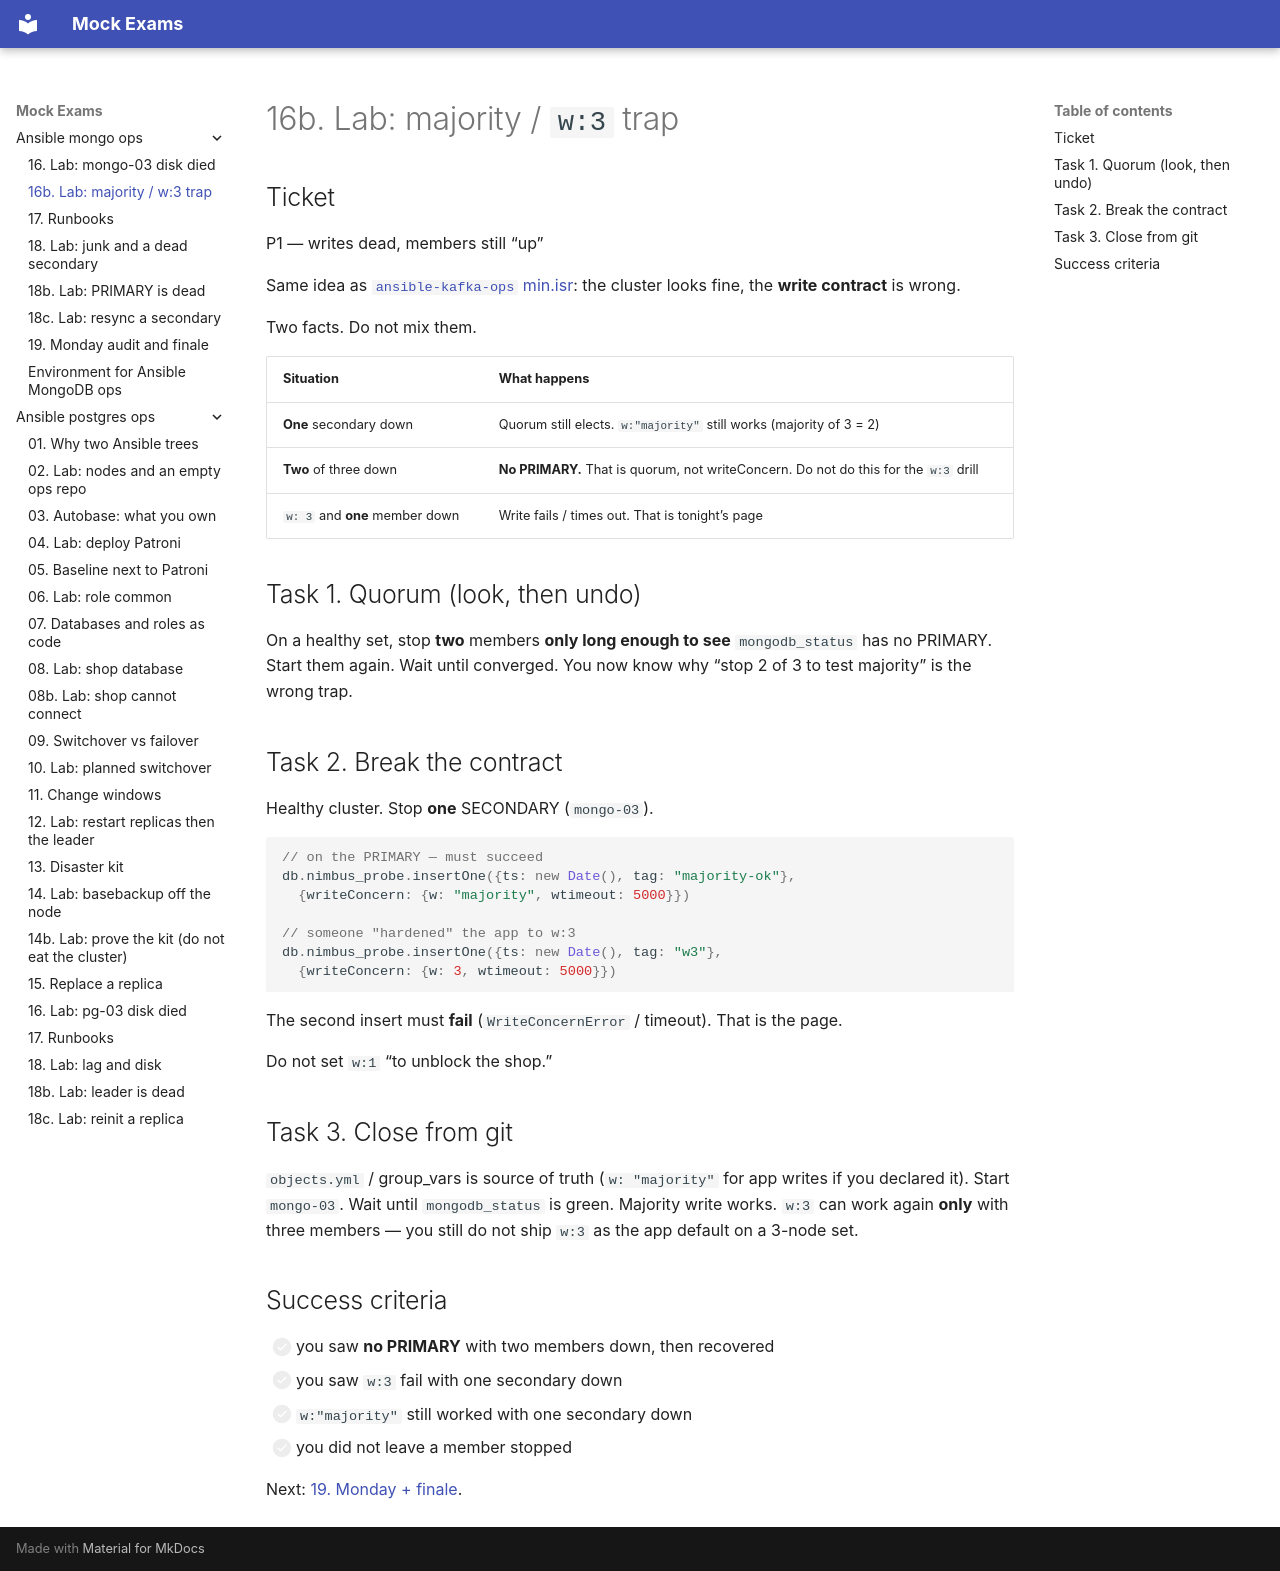

repository: FedorArbuzov/mock-exams · page: ansible-mongo-ops/16b-lab-majority/index.html · generator: mkdocs

# 16b. Lab: majority / `w:3` trap

## Ticket

P1 — writes dead, members still “up”

Same idea as [`ansible-kafka-ops` min.isr](../ansible-kafka-ops/16b-lab-min-isr.md): the cluster looks fine, the **write contract** is wrong.

Two facts. Do not mix them.

| Situation | What happens |
|-----------|----------------|
| **One** secondary down | Quorum still elects. `w:"majority"` still works (majority of 3 = 2) |
| **Two** of three down | **No PRIMARY.** That is quorum, not writeConcern. Do not do this for the `w:3` drill |
| `w: 3` and **one** member down | Write fails / times out. That is tonight’s page |

## Task 1. Quorum (look, then undo)

On a healthy set, stop **two** members **only long enough to see** `mongodb_status` has no PRIMARY. Start them again. Wait until converged. You now know why “stop 2 of 3 to test majority” is the wrong trap.

## Task 2. Break the contract

Healthy cluster. Stop **one** SECONDARY (`mongo-03`).

```javascript
// on the PRIMARY — must succeed
db.nimbus_probe.insertOne({ts: new Date(), tag: "majority-ok"},
  {writeConcern: {w: "majority", wtimeout: 5000}})

// someone "hardened" the app to w:3
db.nimbus_probe.insertOne({ts: new Date(), tag: "w3"},
  {writeConcern: {w: 3, wtimeout: 5000}})
```

The second insert must **fail** (`WriteConcernError` / timeout). That is the page.

Do not set `w:1` “to unblock the shop.”

## Task 3. Close from git

`objects.yml` / group_vars is source of truth (`w: "majority"` for app writes if you declared it). Start `mongo-03`. Wait until `mongodb_status` is green. Majority write works. `w:3` can work again **only** with three members — you still do not ship `w:3` as the app default on a 3-node set.

## Success criteria

- [ ] you saw **no PRIMARY** with two members down, then recovered
- [ ] you saw `w:3` fail with one secondary down
- [ ] `w:"majority"` still worked with one secondary down
- [ ] you did not leave a member stopped

Next: [19. Monday + finale](19-lab-audit-finale.md).
